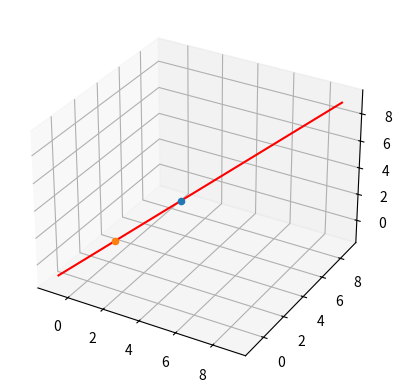

Python code for this plot:
#!/usr/bin/env python
# coding: utf-8

# In[1]:


from mpl_toolkits.mplot3d import Axes3D
import numpy as np
import matplotlib.pyplot as plt
get_ipython().run_line_magic('matplotlib', 'inline')


# In[2]:


def draw_my_line(normal_vector, point_on_line): # other_point adim 2 de eklendi
    a = normal_vector[0]
    b = normal_vector[1]
    c = normal_vector[2]
    
    x_0 = point_on_line[0]
    y_0 = point_on_line[1]
    z_0 = point_on_line[2]
    
    x = []
    y = []
    z = []
    
   
    
    for t in range(-1,10):
        x.append(x_0+t*a)
        y.append(y_0+t*b) 
        z.append(z_0+t*c) 
  
    return x,y,z
    


# In[3]:


def point_on_line(normal_vector,point_on_line,other_point): #adim 3
    
    a_x = other_point[0] - point_on_line[0]   #otherpoint pointonline ikilisi
    a_y = other_point[1] - point_on_line[1] 
    a_z = other_point[2] - point_on_line[2] 
    
    b = [a_x,a_y,a_z]
    a = normal_vector
    
    c = my_scalar_product(a,b) / my_scalar_product(a,a)
    
    b_x = c*a[0]
    b_y = c*a[1]
    b_z = c*a[2]
    
    nearest_point_on_line = [b_x,b_y,b_z]
    
    return nearest_point_on_line


# In[4]:


def my_scalar_product(a, b ):
    #a = [-1,-2,4]
    #b = [-2,-5,2]
    #a transpoz b 
    a_t_b= a[0]*b[0]+a[1]*b[1]+ a[2]*b[2]
    return a_t_b


# In[5]:


p = (0,0,0)                           #hattı tanımlayan iki pakametre
n = (1,1,1)
other_point = (1,2,7)                 #bekleme kontrası
points = draw_my_line(n,p)
n_p = point_on_line(n,p,other_point)  #hat üzerindeki bize en yaıkın nokta


# In[6]:


get_ipython().run_line_magic('matplotlib', 'notebook')
ax = plt.axes(projection='3d')
ax.plot3D(points[0],points[1],points[2],'red')
ax.scatter(n_p[0],n_p[1],n_p[2],'*')
ax.scatter(other_point[0],other_point[0],other_point[0],'*')
plt.show()


# In[ ]:




